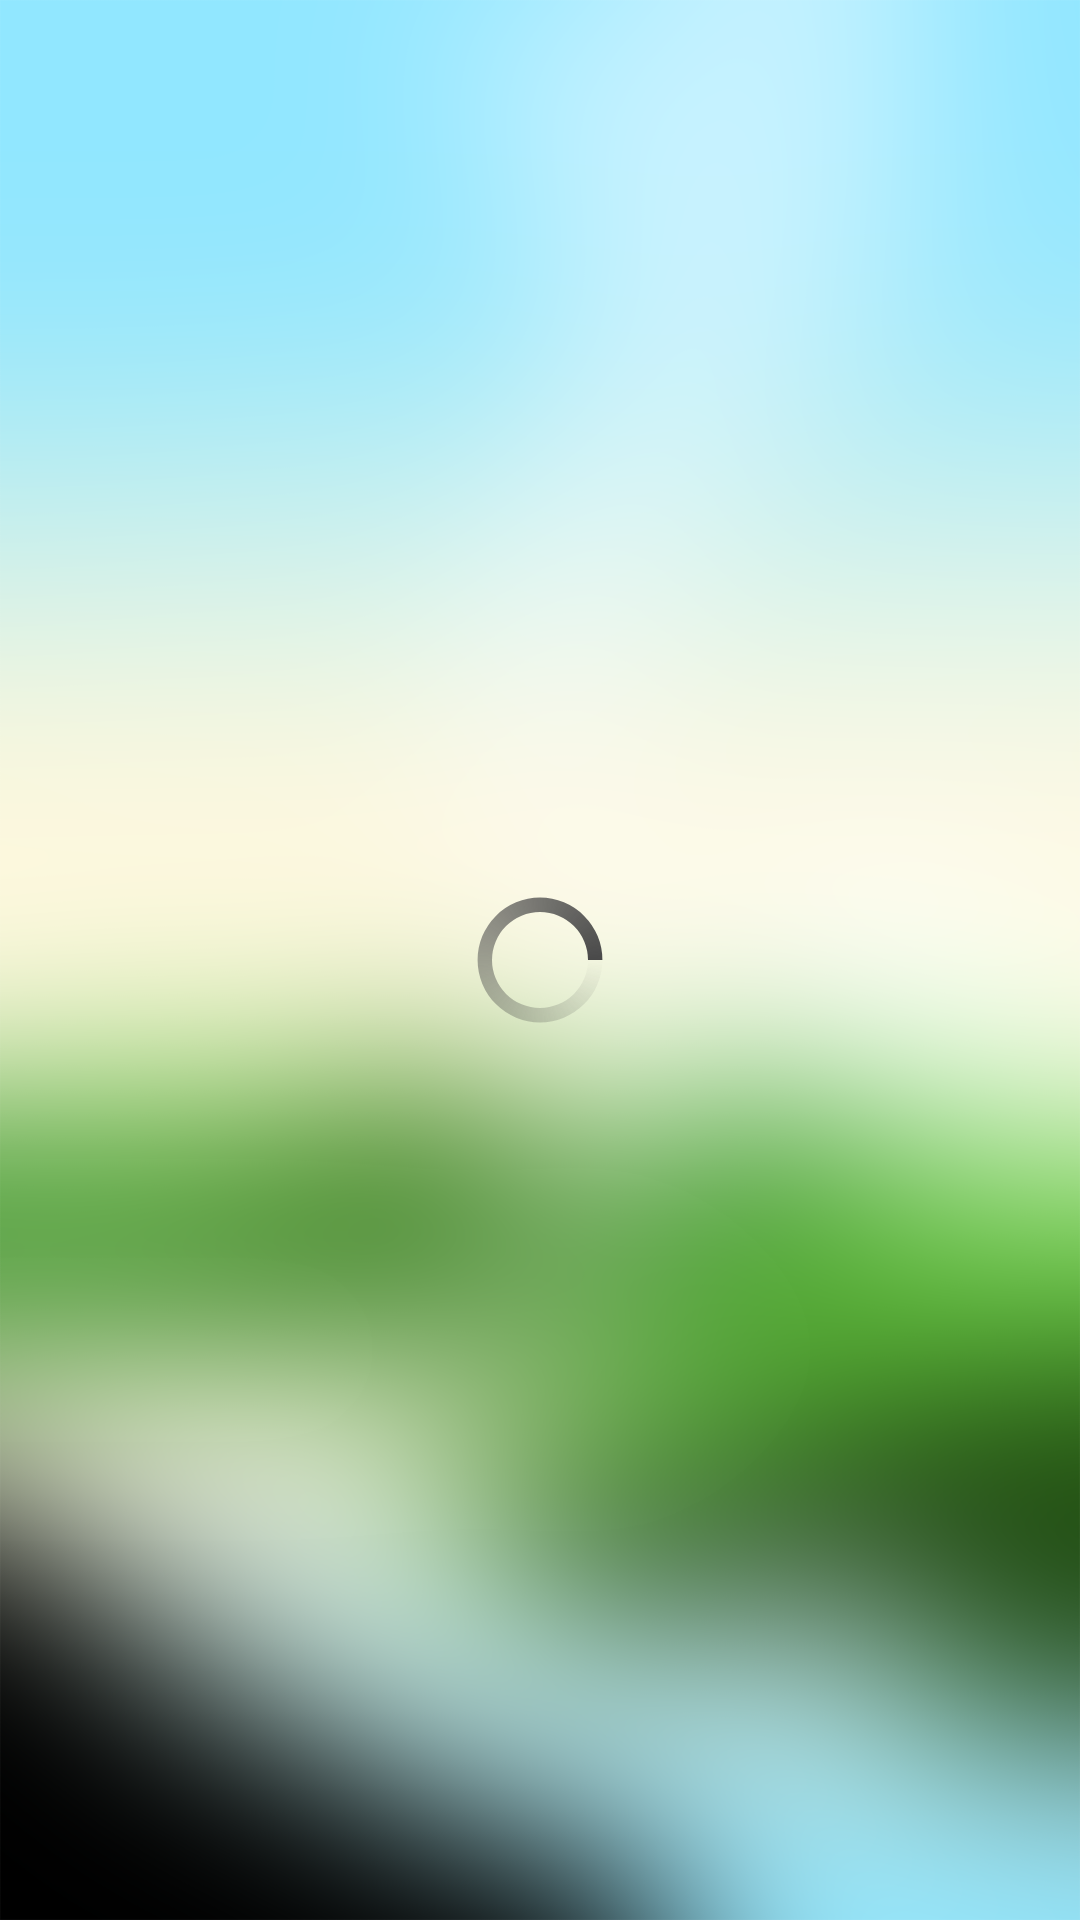

Reconstruct the res/layout file that produces this screen, plus the resources it refers to.
<!-- AndroidManifest.xml: application theme Theme.Huemidity -->
<!-- res/layout/fragment_weekly_weather.xml -->
<?xml version="1.0" encoding="utf-8"?>
<FrameLayout xmlns:android="http://schemas.android.com/apk/res/android"
    xmlns:tools="http://schemas.android.com/tools"
    android:layout_width="match_parent"
    android:layout_height="match_parent"
    tools:context=".WeeklyWeather"
    >

    <RelativeLayout
        android:id="@+id/weekly_weather_container"
        android:layout_width="match_parent"
        android:layout_height="match_parent"
        android:background="@drawable/sun_blurred">

        <ProgressBar
            android:id="@+id/spinner_weekly_weather"
            android:layout_width="48sp"
            android:layout_height="48sp"
            android:layout_marginStart="16sp"
            android:visibility="visible"
            android:layout_centerInParent="true"
            android:indeterminateDrawable="@drawable/indeterminate_progress_circle"
            />

        <RelativeLayout
            android:id="@+id/weekly_weather_content"
            android:layout_width="match_parent"
            android:layout_height="match_parent"
            android:visibility="gone">
            <TextView
                android:id="@+id/day"
                android:layout_width="wrap_content"
                android:layout_height="wrap_content"
                android:text="Thursday"
                android:textSize="32sp"
                android:textColor="@color/black"
                android:textStyle="bold"
                android:layout_alignParentEnd="true"
                android:layout_marginTop="72sp"
                android:layout_marginBottom="8sp"
                android:layout_marginStart="48sp"
                android:layout_marginEnd="48sp"/>

            <TextView
                android:id="@+id/date"
                android:layout_width="wrap_content"
                android:layout_height="wrap_content"
                android:text="August 26, Enschede"
                android:layout_below="@id/day"
                android:textColor="@color/gray_600"
                android:layout_alignParentEnd="true"
                android:layout_marginBottom="40sp"
                android:layout_marginStart="48sp"
                android:layout_marginEnd="48sp" />

            <TextView
                android:id="@+id/degrees"
                android:layout_width="wrap_content"
                android:layout_height="wrap_content"
                android:layout_below="@id/date"
                android:text="23 *C"
                android:textSize="32sp"
                android:textColor="@color/black"
                android:textStyle="bold"
                android:layout_alignParentEnd="true"
                android:layout_marginBottom="8sp"
                android:layout_marginStart="48sp"
                android:layout_marginEnd="48sp"/>

            <TextView
                android:id="@+id/humidity_weekly"
                android:layout_width="wrap_content"
                android:layout_height="wrap_content"
                android:text="Humidity: 23%"
                android:layout_below="@id/degrees"
                android:textColor="@color/gray_600"
                android:layout_alignParentEnd="true"
                android:layout_marginBottom="40sp"
                android:layout_marginStart="48sp"
                android:layout_marginEnd="48sp" />

            <RelativeLayout
                android:layout_width="match_parent"
                android:layout_height="fill_parent"
                android:layout_below="@id/humidity_weekly" >

                <LinearLayout
                    android:id="@+id/day_container"
                    android:layout_width="match_parent"
                    android:layout_height="match_parent"
                    android:orientation="horizontal"
                    android:paddingTop="32sp"
                    android:paddingBottom="96sp"
                    android:layout_marginStart="-48sp"
                    android:layout_marginEnd="-48sp">

                    <ImageView
                        android:id="@+id/previous_day"
                        android:layout_width="0dp"
                        android:layout_height="wrap_content"
                        android:src="@drawable/sun"
                        android:layout_weight="3"
                        android:elevation="24dp"/>

                    <ImageView
                        android:id="@+id/current_day"
                        android:layout_width="0dp"
                        android:layout_height="wrap_content"
                        android:src="@drawable/sun"
                        android:layout_weight="5"
                        android:layout_marginStart="32sp"
                        android:layout_marginEnd="32sp"
                        android:elevation="36dp"/>

                    <ImageView
                        android:id="@+id/next_day"
                        android:layout_width="0dp"
                        android:layout_height="wrap_content"
                        android:src="@drawable/sun"
                        android:layout_weight="3"
                        android:elevation="42dp"/>

                </LinearLayout>
            </RelativeLayout>
        </RelativeLayout>
    </RelativeLayout>

</FrameLayout>
<!-- resources referenced by this layout -->
<resources>
  <color name="black">#FF000000</color>
  <color name="gray_600">#FF494949</color>
  <!-- drawable indeterminate_progress_circle (drawable) -->
  <?xml version="1.0" encoding="utf-8"?>
  <rotate xmlns:android="http://schemas.android.com/apk/res/android"
      android:fromDegrees="0"
      android:pivotX="50%"
      android:pivotY="50%"
      android:toDegrees="720">
  
      <shape
          android:innerRadiusRatio="3"
          android:shape="ring"
          android:thicknessRatio="10"
          android:useLevel="false">
  
          <gradient
              android:angle="0"
              android:endColor="@color/gray_600"
              android:startColor="@android:color/transparent"
              android:type="sweep"
              android:useLevel="false" />
      </shape>
  
  </rotate>
  <!-- drawable sun: png bitmap (drawable-v24, 129736 bytes) -->
  <!-- drawable sun_blurred: png bitmap (drawable-v24, 884430 bytes) -->
  <style name="Theme.Huemidity" parent="Theme.MaterialComponents.DayNight.DarkActionBar">
          
          <item name="colorPrimary">@color/white</item>
          <item name="colorPrimaryVariant">@color/gray_400</item>
          <item name="colorOnPrimary">@color/black</item>
          
          <item name="colorSecondary">@color/gray_600</item>
          <item name="colorSecondaryVariant">@color/blue_400</item>
          <item name="colorOnSecondary">@color/black</item>
          
          <item name="android:windowTranslucentStatus">true</item>
          <item name="android:windowTranslucentNavigation">true</item>
      </style>
  <color name="white">#FFFFFFFF</color>
  <color name="gray_400">#FF737373</color>
</resources>
